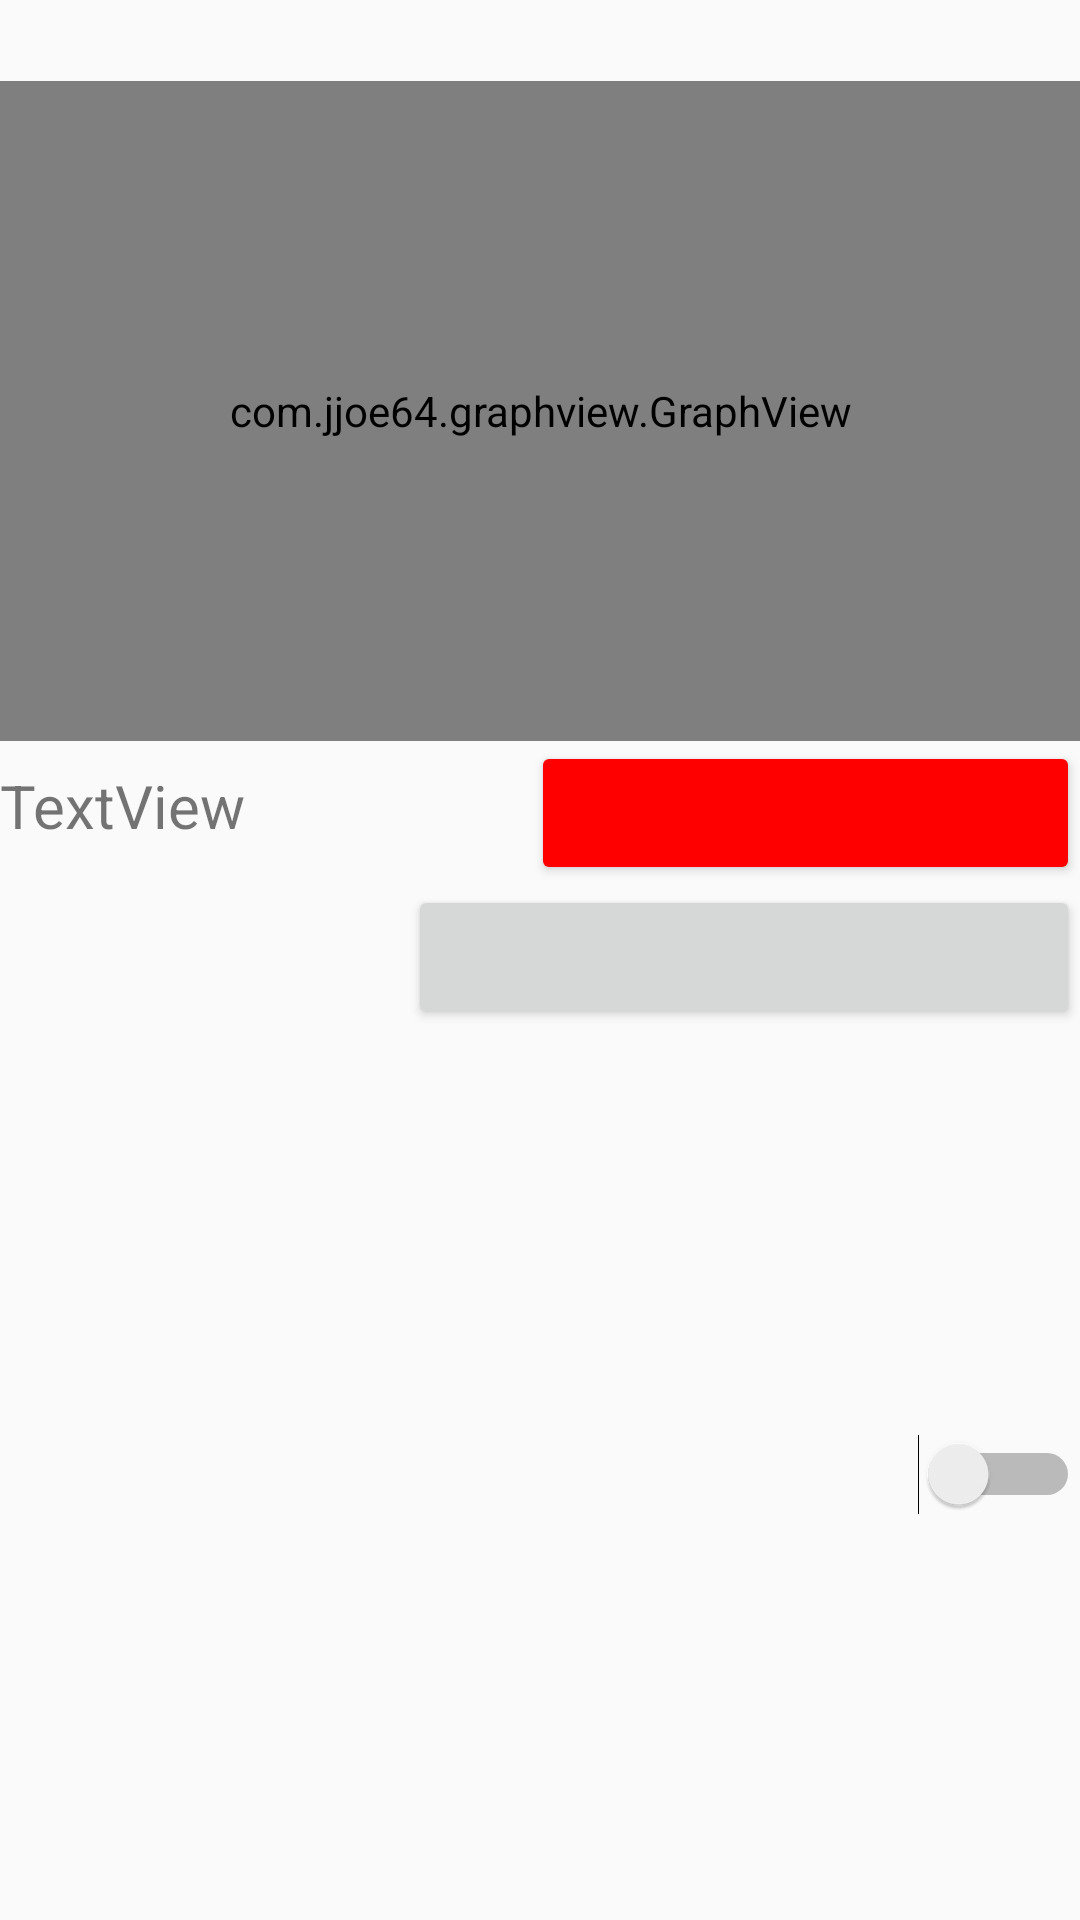

The Android layout XML behind this screen, and the referenced resources:
<!-- AndroidManifest.xml: application theme Theme.TermostatToEndVersion -->
<!-- res/layout/all_widget.xml -->
<?xml version="1.0" encoding="utf-8"?>
<LinearLayout xmlns:android="http://schemas.android.com/apk/res/android"
    xmlns:app="http://schemas.android.com/apk/res-auto"
    android:layout_width="match_parent"
    android:layout_height="wrap_content"
    xmlns:tools="http://schemas.android.com/tools"
    android:orientation="vertical">

    <LinearLayout
        android:id="@+id/id_widget_anydata"
        android:layout_width="match_parent"
        android:layout_height="wrap_content"
        android:orientation="horizontal">

        <ImageView
            android:id="@+id/widget_anydata_image"
            android:layout_width="wrap_content"
            android:layout_height="wrap_content"
            android:layout_weight="1"
            android:textSize="24sp" />

        <TextView
            android:id="@+id/widget_anydata_name"
            android:layout_width="wrap_content"
            android:layout_height="wrap_content"
            android:layout_weight="1"
            android:textSize="20sp" />

        <TextView
            android:id="@+id/widget_anydata_status"
            android:layout_width="wrap_content"
            android:layout_height="wrap_content"
            android:layout_weight="1"
            android:textSize="20sp" />

        <TextView
            android:id="@+id/widget_anydata_after"
            android:layout_width="wrap_content"
            android:layout_height="wrap_content"
            android:layout_weight="1"
            android:textSize="20sp" />

    </LinearLayout>

    <LinearLayout
        android:id="@+id/id_widget_chart"
        android:layout_width="match_parent"
        android:layout_height="wrap_content"
        android:orientation="horizontal">

        <com.jjoe64.graphview.GraphView
            android:id="@+id/widget_chart"
            android:layout_width="wrap_content"
            android:layout_height="220dp"
            android:layout_weight="1" />

    </LinearLayout>

    <LinearLayout
        android:id="@+id/id_widget_input"
        android:layout_width="match_parent"
        android:layout_height="wrap_content"
        android:orientation="horizontal">

        <TextView
            android:id="@+id/widget_input_name"
            android:layout_width="wrap_content"
            android:layout_height="wrap_content"
            android:layout_weight="1"
            android:text="TextView"
            android:textSize="20sp" />

        <Button
            android:id="@+id/widget_input_status"
            android:layout_width="wrap_content"
            android:layout_height="wrap_content"
            android:layout_weight="1"
            android:backgroundTint="#FF0000"
            android:text=" " />
    </LinearLayout>

    <LinearLayout
        android:id="@+id/id_widget_select"
        android:layout_width="match_parent"
        android:layout_height="wrap_content"
        android:orientation="horizontal">

        <TextView
            android:id="@+id/widget_select_name"
            android:layout_width="wrap_content"
            android:layout_height="wrap_content"
            android:layout_weight="1"
            android:textSize="20sp" />

        <Button
            android:id="@+id/widget_select_status"
            android:layout_width="wrap_content"
            android:layout_height="wrap_content"
            android:layout_weight="1"
            android:text=" " />
    </LinearLayout>

    <Switch
        android:id="@+id/switch_on_of"
        android:layout_width="match_parent"
        android:layout_height="wrap_content"
        android:layout_weight="1"
        android:minHeight="48dp"
        android:textSize="20sp"
        tools:ignore="MissingConstraints,TouchTargetSizeCheck" />

</LinearLayout>
<!-- resources referenced by this layout -->
<resources>
  <style name="Theme.TermostatToEndVersion" parent="Theme.AppCompat.Light.DarkActionBar">
          
          <item name="colorPrimary">@color/purple_500</item>
          <item name="colorPrimaryDark">@color/purple_700</item>
          <item name="colorAccent">@color/teal_200</item>
          
      </style>
  <color name="purple_500">#FF6200EE</color>
  <color name="purple_700">#FF3700B3</color>
  <color name="teal_200">#FF03DAC5</color>
</resources>
